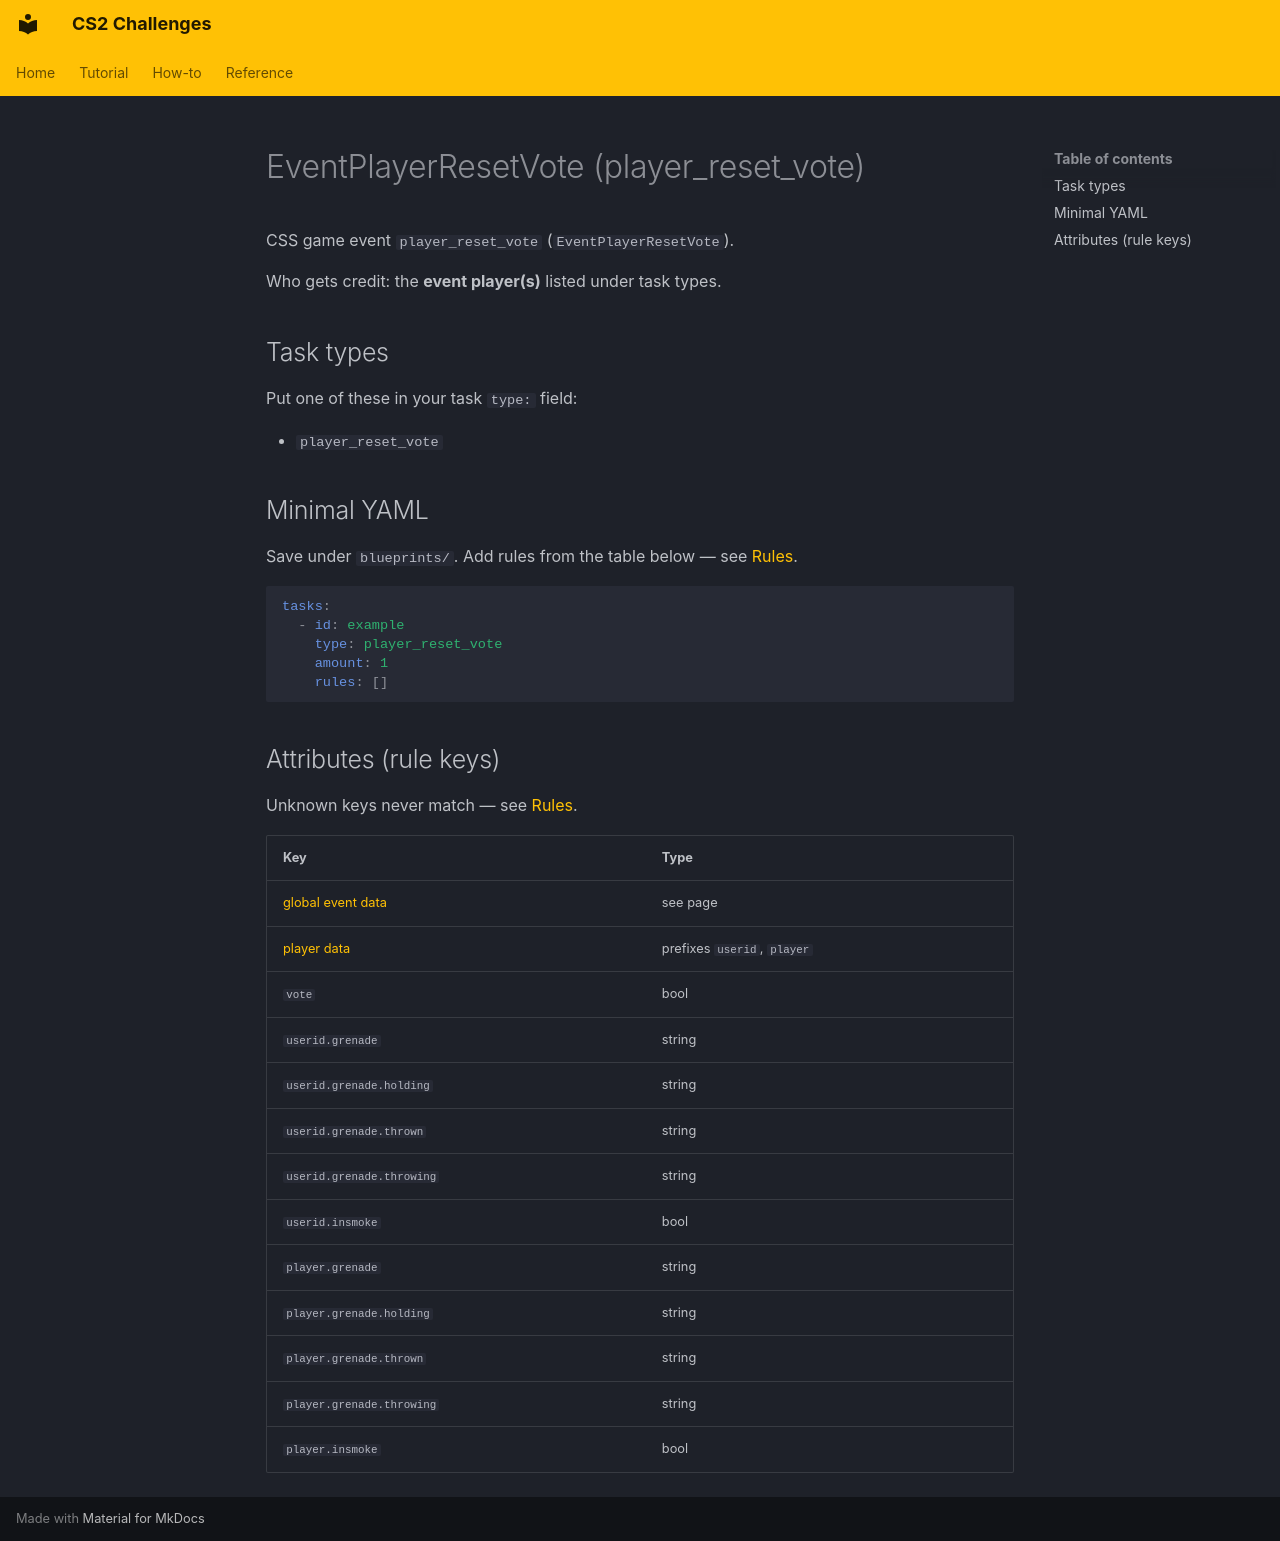

repository: Kandru/cs2-challenges · page: reference/events/EventPlayerResetVote/index.html · generator: mkdocs

# EventPlayerResetVote (player_reset_vote)

CSS game event `player_reset_vote` (`EventPlayerResetVote`).

Who gets credit: the **event player(s)** listed under task types.

## Task types

Put one of these in your task `type:` field:

- `player_reset_vote`

## Minimal YAML

Save under `blueprints/`. Add rules from the table below — see [Rules](../rules.md).

```yaml
tasks:
  - id: example
    type: player_reset_vote
    amount: 1
    rules: []
```

## Attributes (rule keys)

Unknown keys never match — see [Rules](../rules.md).

| Key | Type |
|-----|------|
| [global event data](../../rules/GlobalEventData.md) | see page |
| [player data](../../rules/GlobalPlayerData.md) | prefixes `userid`, `player` |
| `vote` | bool |
| `userid.grenade` | string |
| `userid.grenade.holding` | string |
| `userid.grenade.thrown` | string |
| `userid.grenade.throwing` | string |
| `userid.insmoke` | bool |
| `player.grenade` | string |
| `player.grenade.holding` | string |
| `player.grenade.thrown` | string |
| `player.grenade.throwing` | string |
| `player.insmoke` | bool |
